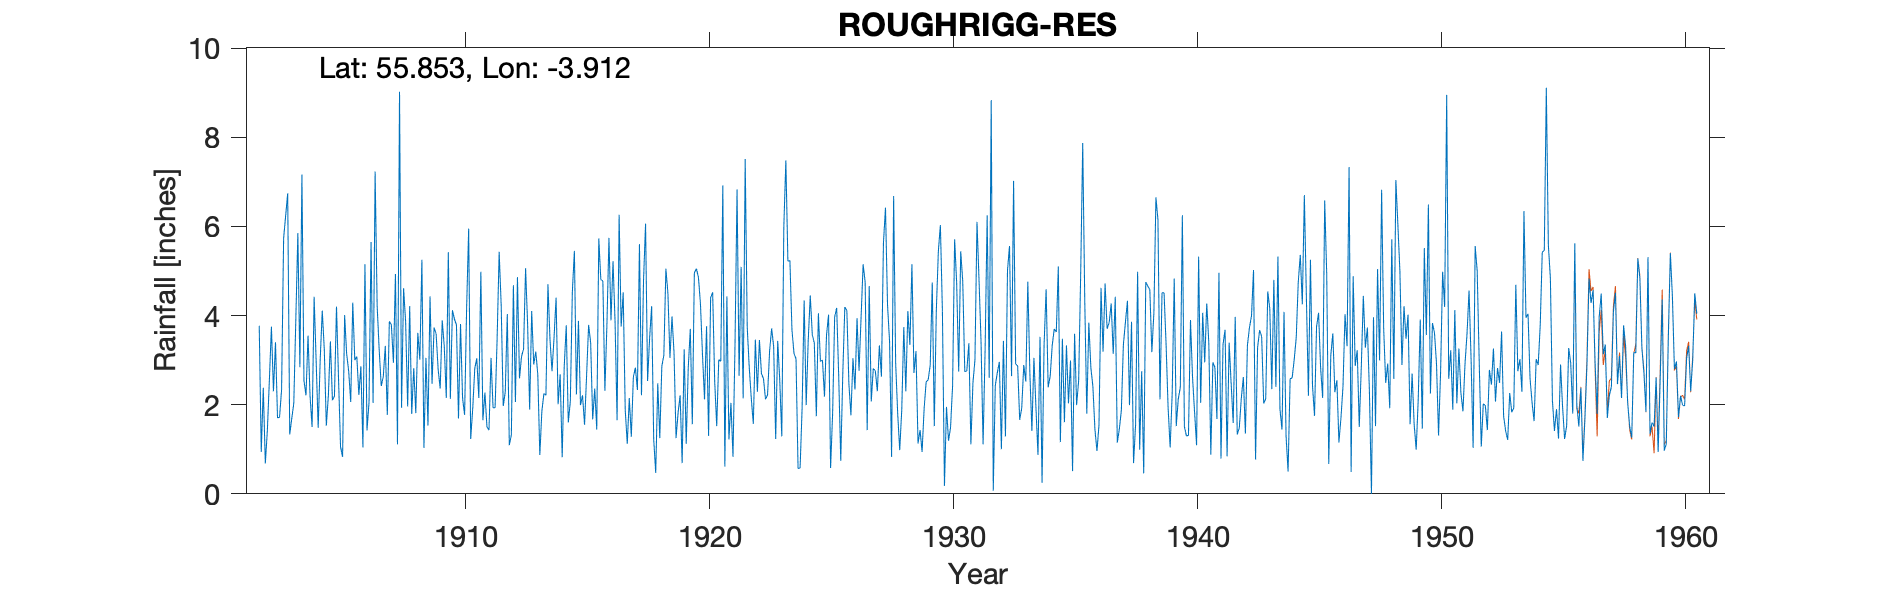

The data file committed next to this chart (first rows):
CLARKSTON (ROUGHRIGG RES.) No1, , , , , , , , , , , , , , , , , , , , , , , 
Grid ref, NS804639, Long, -3.912, Lat, 55.85, Elevation, 664, ft, , , , , , , , , , , , , , , 
Station no, 5182, , , , , , , , , , , , , , , , , , , , , , 
, 1902, 1903, 1904, 1905, 1906, 1907, 1908, 1909, 1910, 1911, 1912, 1913, 1914, 1915, 1916, 1917, 1918, 1919, 1920, 1921, 1922, 1923, 1924
January, 3.77, 5.73, 3.55, 2.1, 3.08, 2.42, 3.86, 4.43, 3.92, 2.15, 1.97, 3.8, 2.75, 2.23, 4.81, 1.89, 3.5, 3.17, 4.86, 6.92, 3.74, 3.71, 3.03
February, 0.94, 6.24, 2.19, 2.19, 2.22, 2.62, 1.96, 2.47, 3.79, 4.98, 2.28, 1.89, 3.51, 3.88, 4.77, 1.12, 4.21, 1.25, 4.26, 0.61, 2.83, 3.31, 0.57
March, 2.38, 6.74, 1.5, 4.2, 2.86, 3.32, 4.21, 3.73, 1.69, 1.65, 4.03, 4.1, 4.4, 1.99, 2.31, 2.15, 1.23, 1.82, 3.12, 4.43, 2.14, 1.23, 0.58
April, 0.68, 1.33, 4.42, 2.59, 1.04, 1.77, 1.79, 3.59, 3.81, 2.27, 1.09, 2.9, 2.01, 2.21, 3.8, 1.28, 0.47, 2.21, 2.12, 1.22, 1.57, 3.43, 1.93
May, 1.42, 1.69, 2.97, 1.05, 5.15, 3.87, 2.82, 2.79, 2.15, 1.5, 1.32, 3.19, 2.68, 1.55, 5.74, 2.62, 2.48, 0.69, 3.76, 2.04, 3.46, 2.54, 4.34
June, 2.56, 2.03, 1.48, 0.83, 1.42, 3.79, 1.81, 2.36, 1.77, 1.43, 4.68, 2.68, 0.82, 2.65, 3.89, 2.83, 1.25, 3.24, 1.3, 0.83, 2.29, 1.29, 1.99
July, 3.75, 3.91, 3.02, 4.01, 2.05, 2.94, 3.61, 3.89, 4.17, 3.05, 2.06, 0.87, 2.85, 3.79, 5.22, 2.33, 2.86, 1.12, 4.4, 3.36, 3.45, 5.99, 3.44
August, 2.3, 5.85, 4.11, 3.14, 5.65, 4.93, 3.01, 3.31, 5.95, 1.93, 4.86, 1.85, 3.78, 3.39, 3.86, 5.6, 3.11, 2.83, 4.52, 6.83, 2.7, 7.48, 4.45
September, 3.4, 2.84, 3.24, 2.75, 2.04, 1.11, 5.25, 2.15, 1.23, 1.93, 2.59, 2.25, 1.6, 1.67, 1.65, 2.21, 5.05, 3.7, 2.52, 2.65, 2.58, 5.22, 3.57
October, 1.7, 7.16, 1.53, 2.06, 7.23, 9.02, 1.03, 5.42, 1.91, 3.48, 3.08, 2.21, 2.07, 2.36, 6.26, 4.78, 4.5, 1.56, 1.52, 5.09, 2.12, 5.23, 3.38
November, 1.72, 2.54, 2.2, 4.29, 4.21, 1.93, 3.05, 2.13, 2.81, 5.43, 3.25, 4.7, 4.54, 1.44, 3.75, 6.06, 3.05, 4.96, 3.01, 2.14, 2.22, 3.68, 1.74
December, 2.34, 2.21, 3.42, 3, 3.23, 4.61, 1.53, 4.12, 3.04, 4.23, 5.06, 3.46, 5.45, 5.73, 4.52, 2.53, 3.98, 5.05, 2.97, 7.51, 3.2, 3.15, 4.05
Total, 26.96, 48.27, 33.63, 32.21, 40.18, 42.33, 33.93, 40.39, 36.24, 34.03, 36.27, 33.9, 36.46, 32.89, 50.58, 35.4, 35.69, 31.6, 38.36, 43.63, 32.3, 46.26, 33.07
